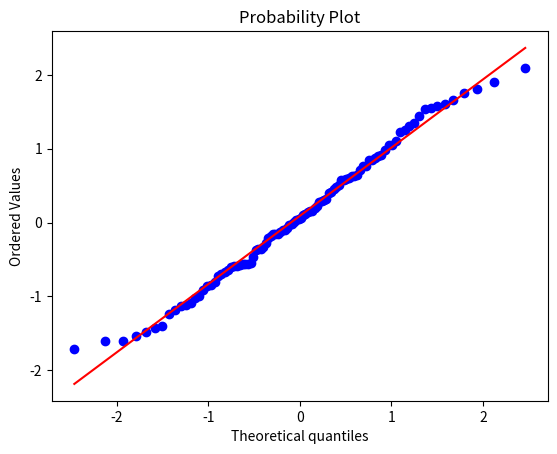

This chart was generated by the following Python code:
import matplotlib.pyplot as plt
import scipy.stats as stats


def main():
    fig = plt.figure()
    ax = fig.add_subplot()
    norm_sample = stats.norm.rvs(size=100)
    stats.probplot(norm_sample, plot=ax)
    plt.show()

if __name__ == "__main__":
    main()